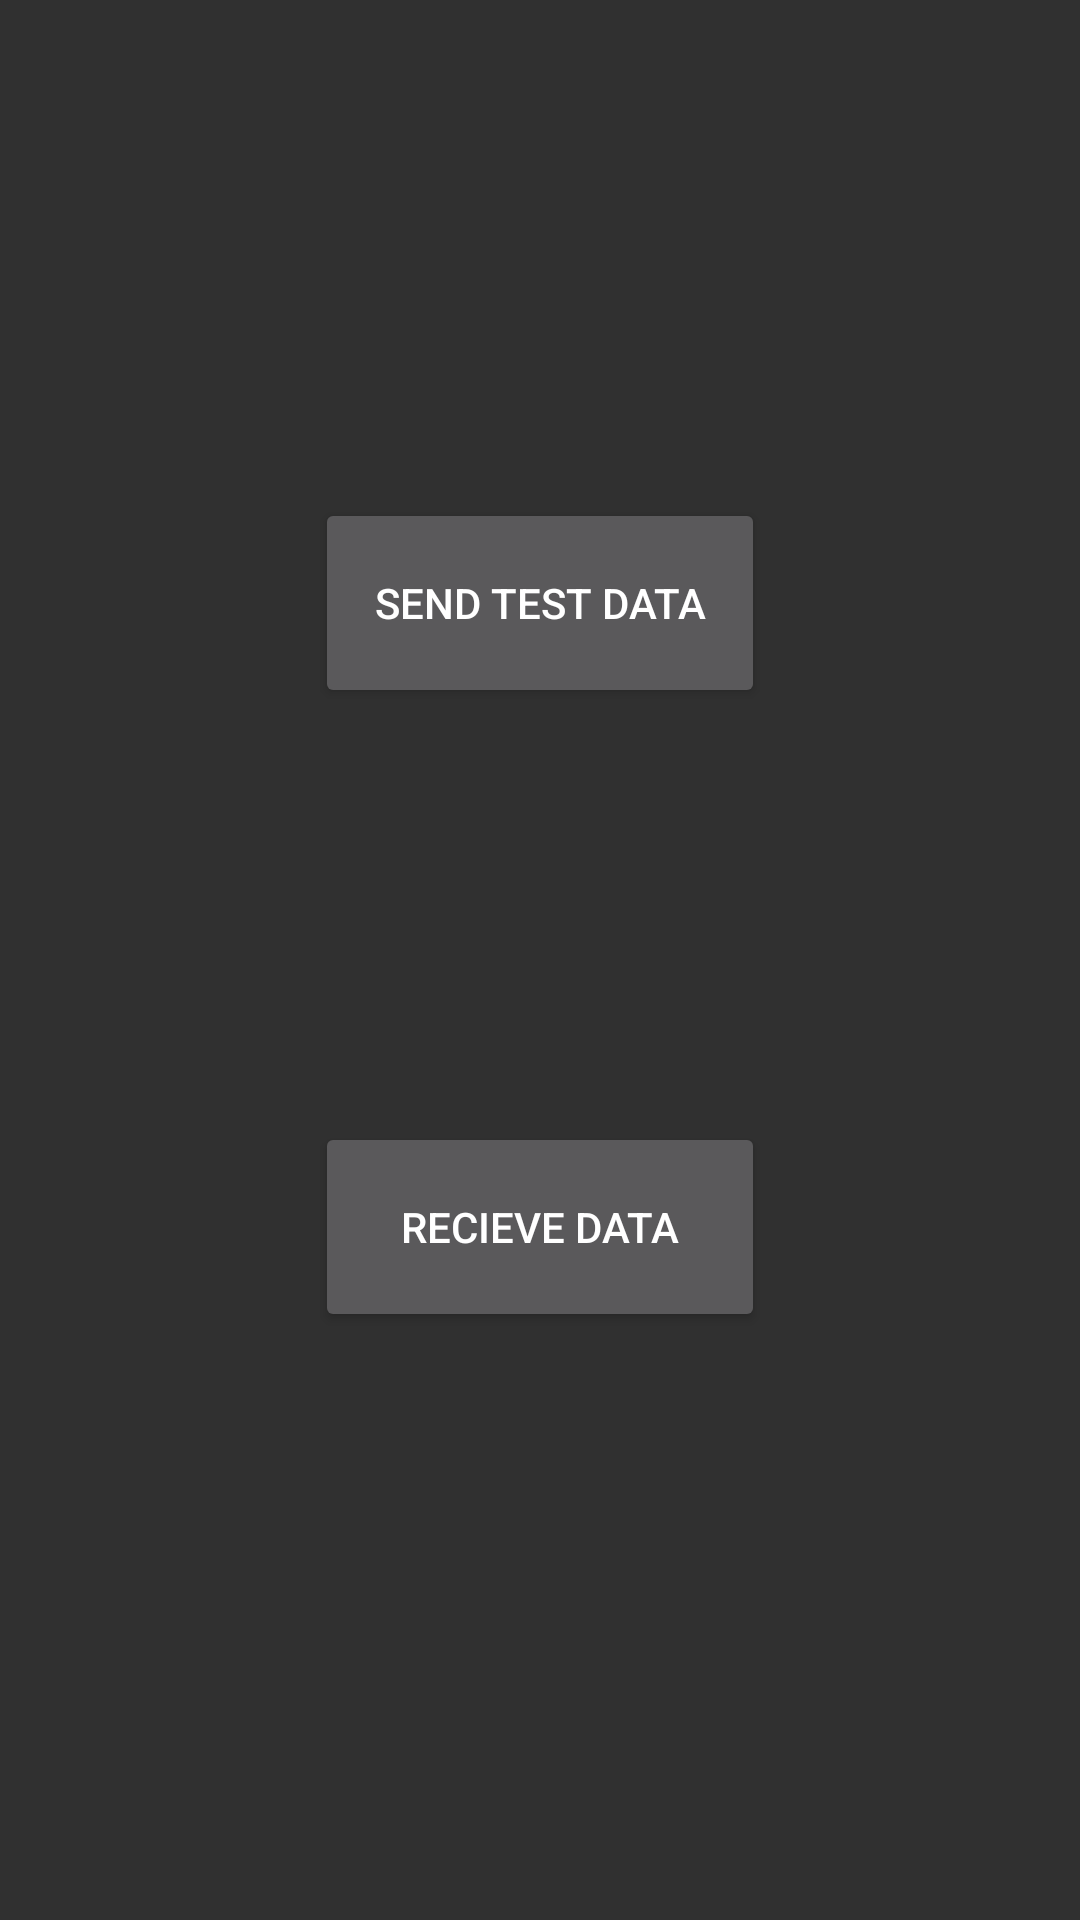

Android layout source for this screen:
<!-- AndroidManifest.xml: application theme AppTheme -->
<!-- res/layout/activity_resttest.xml -->
<RelativeLayout
    xmlns:android="http://schemas.android.com/apk/res/android"
    xmlns:tools="http://schemas.android.com/tools"
    android:id="@+id/activity_start_screen"
    android:layout_width="match_parent"
    android:layout_height="match_parent"
    android:paddingLeft="@dimen/activity_horizontal_margin"
    android:paddingRight="@dimen/activity_horizontal_margin"
    android:paddingTop="@dimen/activity_vertical_margin"
    android:paddingBottom="@dimen/activity_vertical_margin"
    tools:context=".RESTTest">

    <Button
        android:id="@+id/restTestButton"
        android:layout_width="150dp"
        android:layout_height="70dp"
        android:layout_alignParentTop="true"
        android:layout_centerHorizontal="true"
        android:layout_marginTop="150dp"
        android:onClick="sendData"
        android:padding="10dp"
        android:text="Send Test Data" />

    <Button
        android:layout_width="150dp"
        android:layout_height="70dp"
        android:layout_alignParentBottom="true"
        android:layout_centerHorizontal="true"
        android:layout_marginBottom="180dp"
        android:layout_weight="1"
        android:onClick="receiveData"
        android:padding="10dp"
        android:text="Recieve Data" />

</RelativeLayout>
<!-- resources referenced by this layout -->
<resources>
  <dimen name="activity_horizontal_margin">16dp</dimen>
  <dimen name="activity_vertical_margin">16dp</dimen>
  <style name="AppTheme" parent="Theme.AppCompat">
          
          <item name="colorPrimary">@color/colorPrimary</item>
          <item name="colorPrimaryDark">@color/colorPrimaryDark</item>
          <item name="colorAccent">@color/colorAccent</item>
      </style>
  <color name="colorPrimary">#3F51B5</color>
  <color name="colorPrimaryDark">#303F9F</color>
  <color name="colorAccent">#FF4081</color>
</resources>
